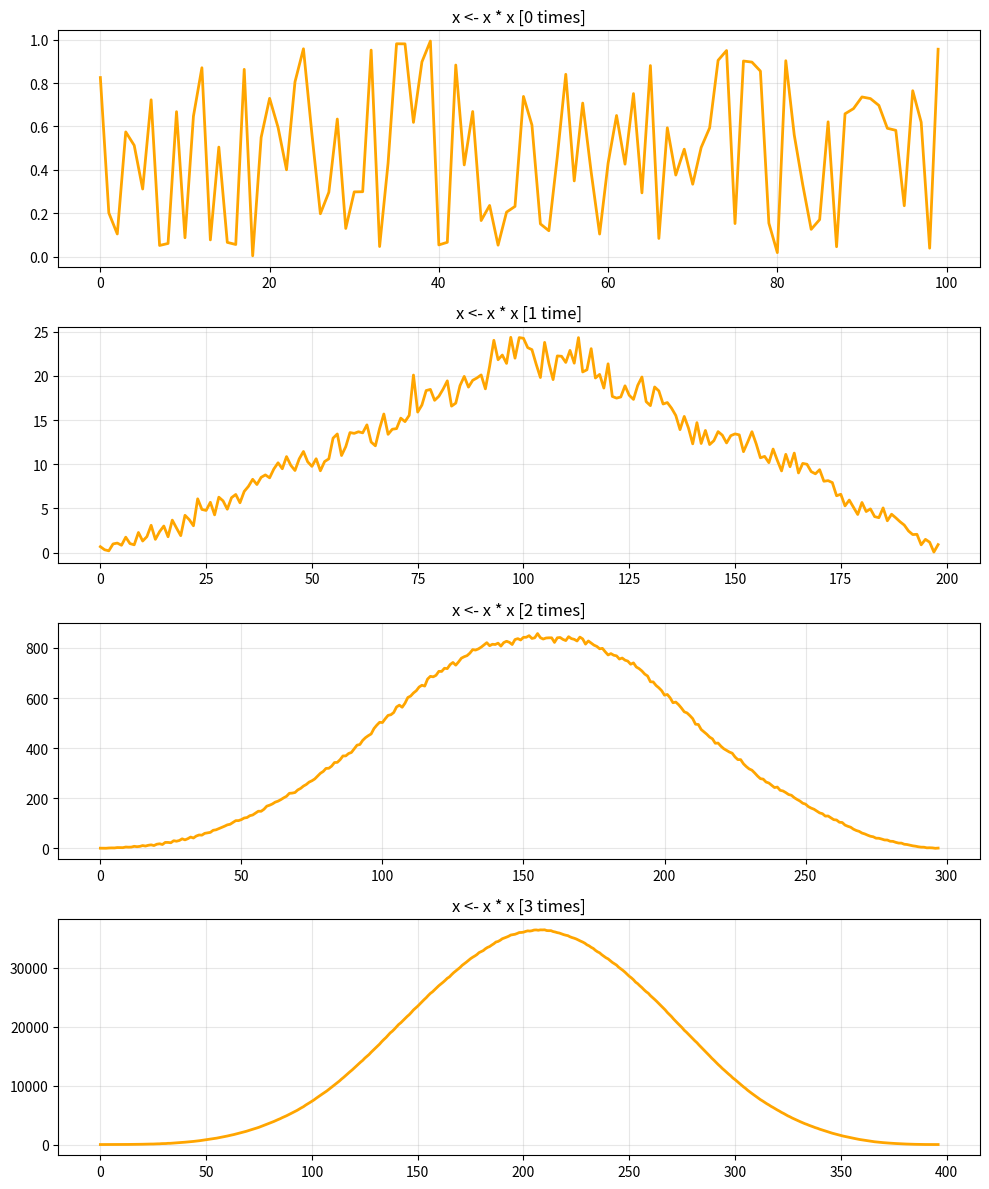
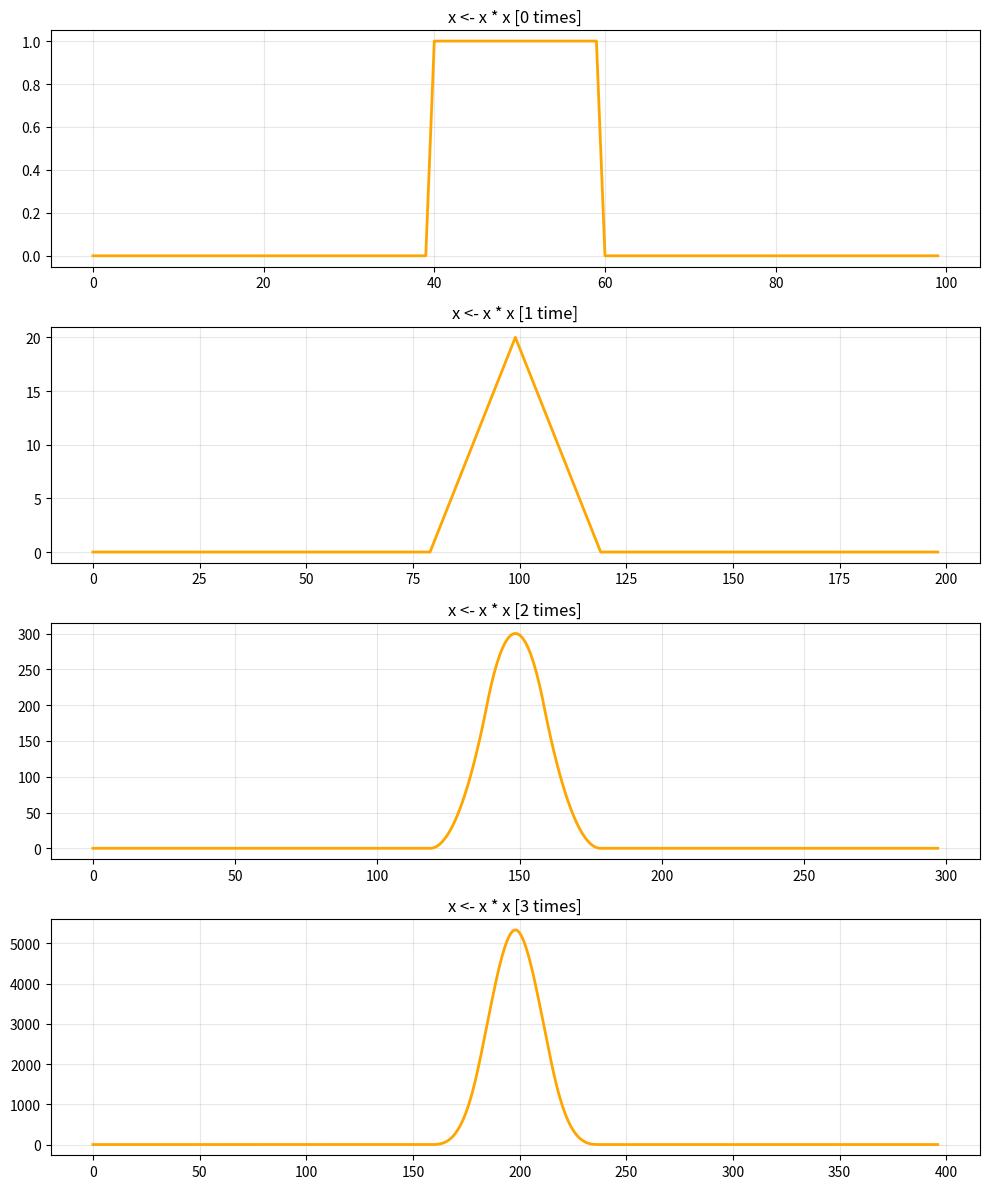

Recreate these plots in Python, in order.
import numpy as np
import matplotlib.pyplot as plt

def conv(random = True):
    N = 100
    if random:
        x = np.random.rand(N)
    else:
        x = np.zeros(N)
        x[40:60] = 1

    semnale = [x]
    for i in range(3):
        x_urmator = np.convolve(semnale[-1], semnale[0], mode='full')
        semnale.append(x_urmator)

    fig, axes = plt.subplots(4, 1, figsize=(10, 12))
    for i, s in enumerate(semnale):
        axes[i].plot(s, color='orange', lw=2)
        axes[i].set_title(f"x <- x * x [{i} {'time' if i == 1 else 'times'}]")
        axes[i].grid(True, alpha=0.3)

    plt.tight_layout()
    plt.show()

conv()
conv(False)

# After applying multiple convolutions, the signal looks like a normal distribution